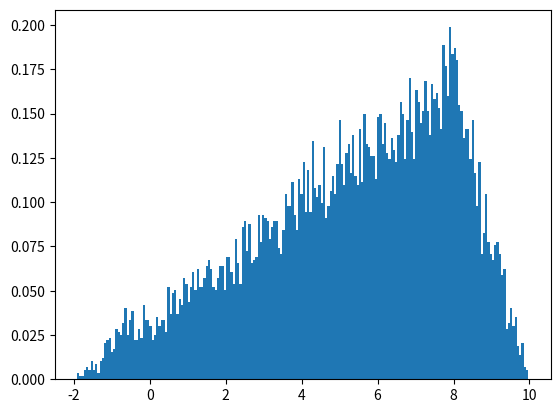

Source code (Python):
# ch14_11.py
import numpy as np
import matplotlib.pyplot as plt

left = -2
peak = 8                        # mode尖峰值
right = 10
bins = 200
s = np.random.triangular(left,peak,right,10000)
plt.hist(s, bins, density=True)
plt.show()
